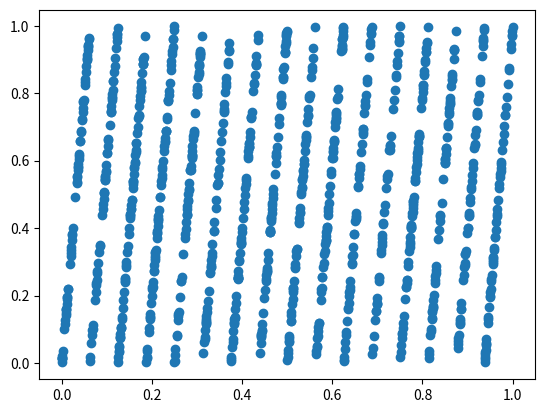

Recreate this plot in Python.
#Bernoulli map

import numpy as np
import random
import matplotlib.pyplot as plt

def ber():
    x0=np.random.rand(1000)
    t=5
    out=np.zeros([len(x0),t])
    out[:,0]=x0
    for j in range(1,t):
        out[:,j]=2*out[:,j-1]
        for i in range(len(x0)):
            if out[i,j]>=1:
                out[i,j]=out[i,j]-1
            else:
                out[i,j]=out[i,j]
        
    return out
    

z=ber()
#print(z)
plt.scatter(z[:,0],z[:,4])

